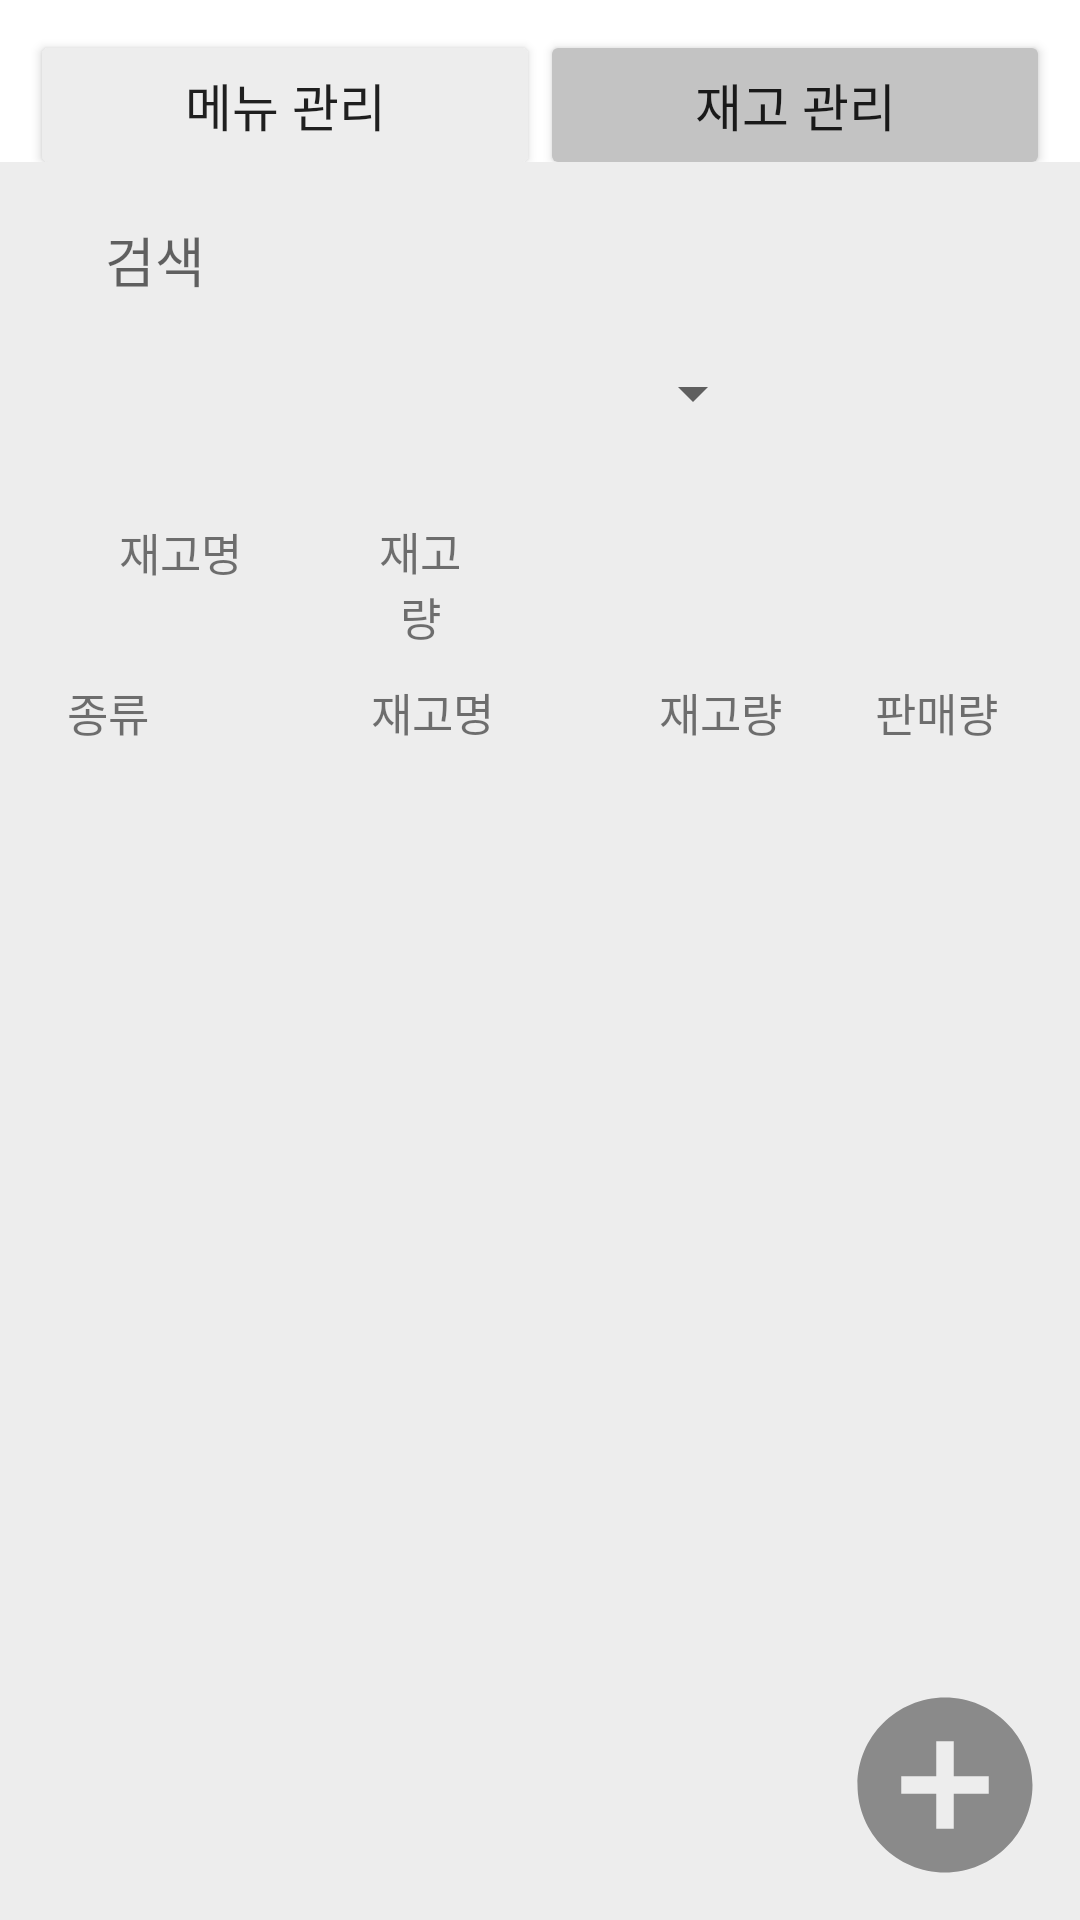

Layout XML and referenced resources for this Android screen:
<!-- AndroidManifest.xml: application theme Theme.PcRoomApp -->
<!-- res/layout/fragment_stock.xml -->
<?xml version="1.0" encoding="utf-8"?>
<layout xmlns:app="http://schemas.android.com/apk/res-auto"
    xmlns:tools="http://schemas.android.com/tools"
    xmlns:android="http://schemas.android.com/apk/res/android">
    <androidx.constraintlayout.widget.ConstraintLayout
        android:layout_width="match_parent"
        android:layout_height="match_parent"
        tools:context=".Activity.MenuStockFragment"
        android:orientation="vertical"
        android:gravity="center">

        <LinearLayout
            android:layout_width="match_parent"
            android:layout_height="50dp"
            android:layout_margin="10dp"
            app:layout_constraintTop_toTopOf="parent"
            tools:layout_editor_absoluteX="10dp">

            <androidx.appcompat.widget.AppCompatButton
                android:id="@+id/menuBtn"
                android:layout_width="match_parent"
                android:layout_height="match_parent"
                android:layout_weight="1"
                android:textSize="17sp"
                android:backgroundTint="#EDEDED"
                android:text="메뉴 관리" />

            <androidx.appcompat.widget.AppCompatButton
                android:id="@+id/stockBtn"
                android:layout_width="match_parent"
                android:layout_height="match_parent"
                android:layout_weight="1"
                android:textSize="17sp"
                android:backgroundTint="#C3C3C3"
                android:text="재고 관리" />

        </LinearLayout>

        <LinearLayout
            android:id="@+id/linearLayout2"
            android:background="#EDEDED"
            android:layout_width="match_parent"
            android:layout_height="match_parent"
            android:orientation="vertical"
            app:layout_constraintTop_toTopOf="parent"
            android:layout_marginTop="54dp">

            <EditText
                android:id="@+id/searchArea"
                android:layout_marginTop="10dp"
                android:layout_width="300dp"
                android:layout_height="45dp"
                android:layout_gravity="center"
                android:background="@drawable/radius_background"
                android:drawableLeft="@drawable/baseline_search_24"
                android:hint="검색"
                android:padding="5dp" />

            <Spinner
                android:id="@+id/categorySpinner"
                android:layout_gravity="center"
                android:layout_width="150dp"
                android:layout_height="wrap_content"
                android:layout_margin="10dp" />


            <LinearLayout
                android:id="@+id/stockColumn"
                android:layout_width="match_parent"
                android:layout_height="wrap_content"
                android:layout_marginTop="20dp"
                android:layout_marginBottom="10dp"
                android:orientation="horizontal">

                <LinearLayout
                    android:layout_width="match_parent"
                    android:layout_height="wrap_content"
                    android:layout_weight="18"
                    android:orientation="horizontal">

                    <TextView
                        android:layout_width="0dp"
                        android:layout_height="wrap_content"
                        android:layout_weight="6"
                        android:gravity="center"
                        android:text="재고명"
                        android:textSize="15sp" />

                    <LinearLayout
                        android:id="@+id/stockNumberBtn"
                        android:layout_width="0dp"
                        android:layout_height="wrap_content"
                        android:layout_weight="3"
                        android:weightSum="3"
                        android:orientation="horizontal">

                        <TextView
                            android:layout_width="0dp"
                            android:layout_height="wrap_content"
                            android:layout_weight="2"
                            android:gravity="center"
                            android:text="재고량"
                            android:textSize="15sp" />

                        <ImageView
                            android:id="@+id/stockNumImg"
                            android:layout_width="0dp"
                            android:layout_height="match_parent"
                            android:layout_weight="1"
                            android:layout_gravity="left"
                            android:src="@drawable/baseline_arrow_drop_down_24"
                            android:visibility="gone"/>


                    </LinearLayout>

                    <TextView
                        android:layout_width="0dp"
                        android:layout_height="wrap_content"
                        android:layout_weight="9"
                        android:gravity="center"
                        android:text=""
                        android:textSize="15sp" />

                </LinearLayout>


            </LinearLayout>

            <LinearLayout
                android:id="@+id/menuColumn"
                android:layout_width="match_parent"
                android:layout_height="wrap_content"
                android:layout_marginBottom="10dp"
                android:orientation="horizontal"
                android:weightSum="5">

                <TextView
                    android:layout_width="0dp"
                    android:layout_height="wrap_content"
                    android:layout_weight="1"
                    android:gravity="center"
                    android:text="종류"
                    android:textSize="15sp" />

                <TextView
                    android:layout_width="0dp"
                    android:layout_height="wrap_content"
                    android:layout_weight="2"
                    android:gravity="center"
                    android:text="재고명"
                    android:textSize="15sp" />

                <LinearLayout
                    android:id="@+id/menuNumberBtn"
                    android:layout_width="0dp"
                    android:layout_height="match_parent"
                    android:layout_weight="1"
                    android:weightSum="6">

                    <TextView
                        android:layout_width="0dp"
                        android:layout_height="match_parent"
                        android:layout_weight="4"
                        android:gravity="center"
                        android:text="재고량"
                        android:textSize="15sp" />

                    <ImageView
                        android:id="@+id/menuNumImg"
                        android:layout_width="0dp"
                        android:layout_height="match_parent"
                        android:layout_weight="2"
                        android:layout_gravity="left"
                        android:src="@drawable/baseline_arrow_drop_down_24"
                        android:visibility="gone"
                        />

                </LinearLayout>

                <LinearLayout
                    android:id="@+id/menuSaleBtn"
                    android:layout_width="0dp"
                    android:layout_height="match_parent"
                    android:layout_weight="1"
                    android:weightSum="6">

                    <TextView
                        android:layout_width="0dp"
                        android:layout_height="match_parent"
                        android:layout_weight="4"
                        android:gravity="center"
                        android:text="판매량"
                        android:textSize="15sp" />

                    <ImageView
                        android:id="@+id/menuSaleImg"
                        android:layout_width="0dp"
                        android:layout_height="match_parent"
                        android:layout_weight="2"
                        android:layout_gravity="left"
                        android:src="@drawable/baseline_arrow_drop_down_24"
                        android:visibility="gone"
                        />

                </LinearLayout>


            </LinearLayout>

            <FrameLayout
                android:layout_width="match_parent"
                android:layout_height="match_parent">

                <ScrollView
                    android:layout_width="match_parent"
                    android:layout_height="match_parent">

                    <LinearLayout
                        android:layout_width="match_parent"
                        android:layout_height="wrap_content">

                        <androidx.recyclerview.widget.RecyclerView
                            android:id="@+id/RV"
                            android:layout_width="match_parent"
                            android:layout_height="wrap_content" />

                    </LinearLayout>

                </ScrollView>

                <androidx.appcompat.widget.AppCompatButton
                    android:id="@+id/insertBtn"
                    android:layout_width="70dp"
                    android:layout_height="70dp"
                    android:layout_gravity="right|bottom"
                    android:layout_marginRight="10dp"
                    android:layout_marginBottom="10dp"
                    android:background="@drawable/baseline_add_circle_24" />

            </FrameLayout>


        </LinearLayout>



    </androidx.constraintlayout.widget.ConstraintLayout>


</layout>
<!-- resources referenced by this layout -->
<resources>
  <!-- drawable baseline_add_circle_24 (drawable) -->
  <vector android:height="24dp" android:tint="#8A8A8A"
      android:viewportHeight="24" android:viewportWidth="24"
      android:width="24dp" xmlns:android="http://schemas.android.com/apk/res/android">
      <path android:fillColor="@android:color/white" android:pathData="M12,2C6.48,2 2,6.48 2,12s4.48,10 10,10 10,-4.48 10,-10S17.52,2 12,2zM17,13h-4v4h-2v-4L7,13v-2h4L11,7h2v4h4v2z"/>
  </vector>
  <!-- drawable baseline_arrow_drop_down_24 (drawable) -->
  <vector android:height="24dp" android:tint="#8A8A8A"
      android:viewportHeight="24" android:viewportWidth="24"
      android:width="24dp" xmlns:android="http://schemas.android.com/apk/res/android">
      <path android:fillColor="@android:color/white" android:pathData="M7,10l5,5 5,-5z"/>
  </vector>
  <style name="Theme.PcRoomApp" parent="Theme.MaterialComponents.DayNight.NoActionBar" />
</resources>
